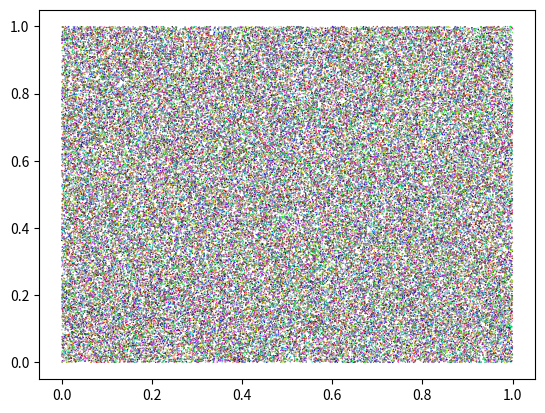

Write Python code to recreate this figure.
import numpy as np
import matplotlib.pyplot as plt
#ciste multiplikativni generator
a=16807
m=2147483647
i_seed=1234
n=100000
x = np.empty(n, dtype=float) #deklarace pole x-souradnic
y = np.empty(n, dtype=float) #deklarace pole y-souradnic
color=np.empty([n,3],dtype=float) #deklarace pole barva RGB
#ciste multiplikativni generator
i_old=i_seed
for i in range(0,n):
   i_next=(a*i_old) % m
   i_old=i_next
   r=i_next/m
   x[i]=r
   i_next=(a*i_old) % m
   i_old=i_next
   r=i_next/m
   y[i]=r
   i_next=(a*i_old) % m
   i_old=i_next
   color[i,0]=i_next/m
   i_next=(a*i_old) % m
   i_old=i_next
   color[i,1]=i_next/m
   i_next=(a*i_old) % m
   i_old=i_next
   color[i,2]=i_next/m
plt.scatter(x,y,s=1,c=color,edgecolors="none") #nakresli graf
